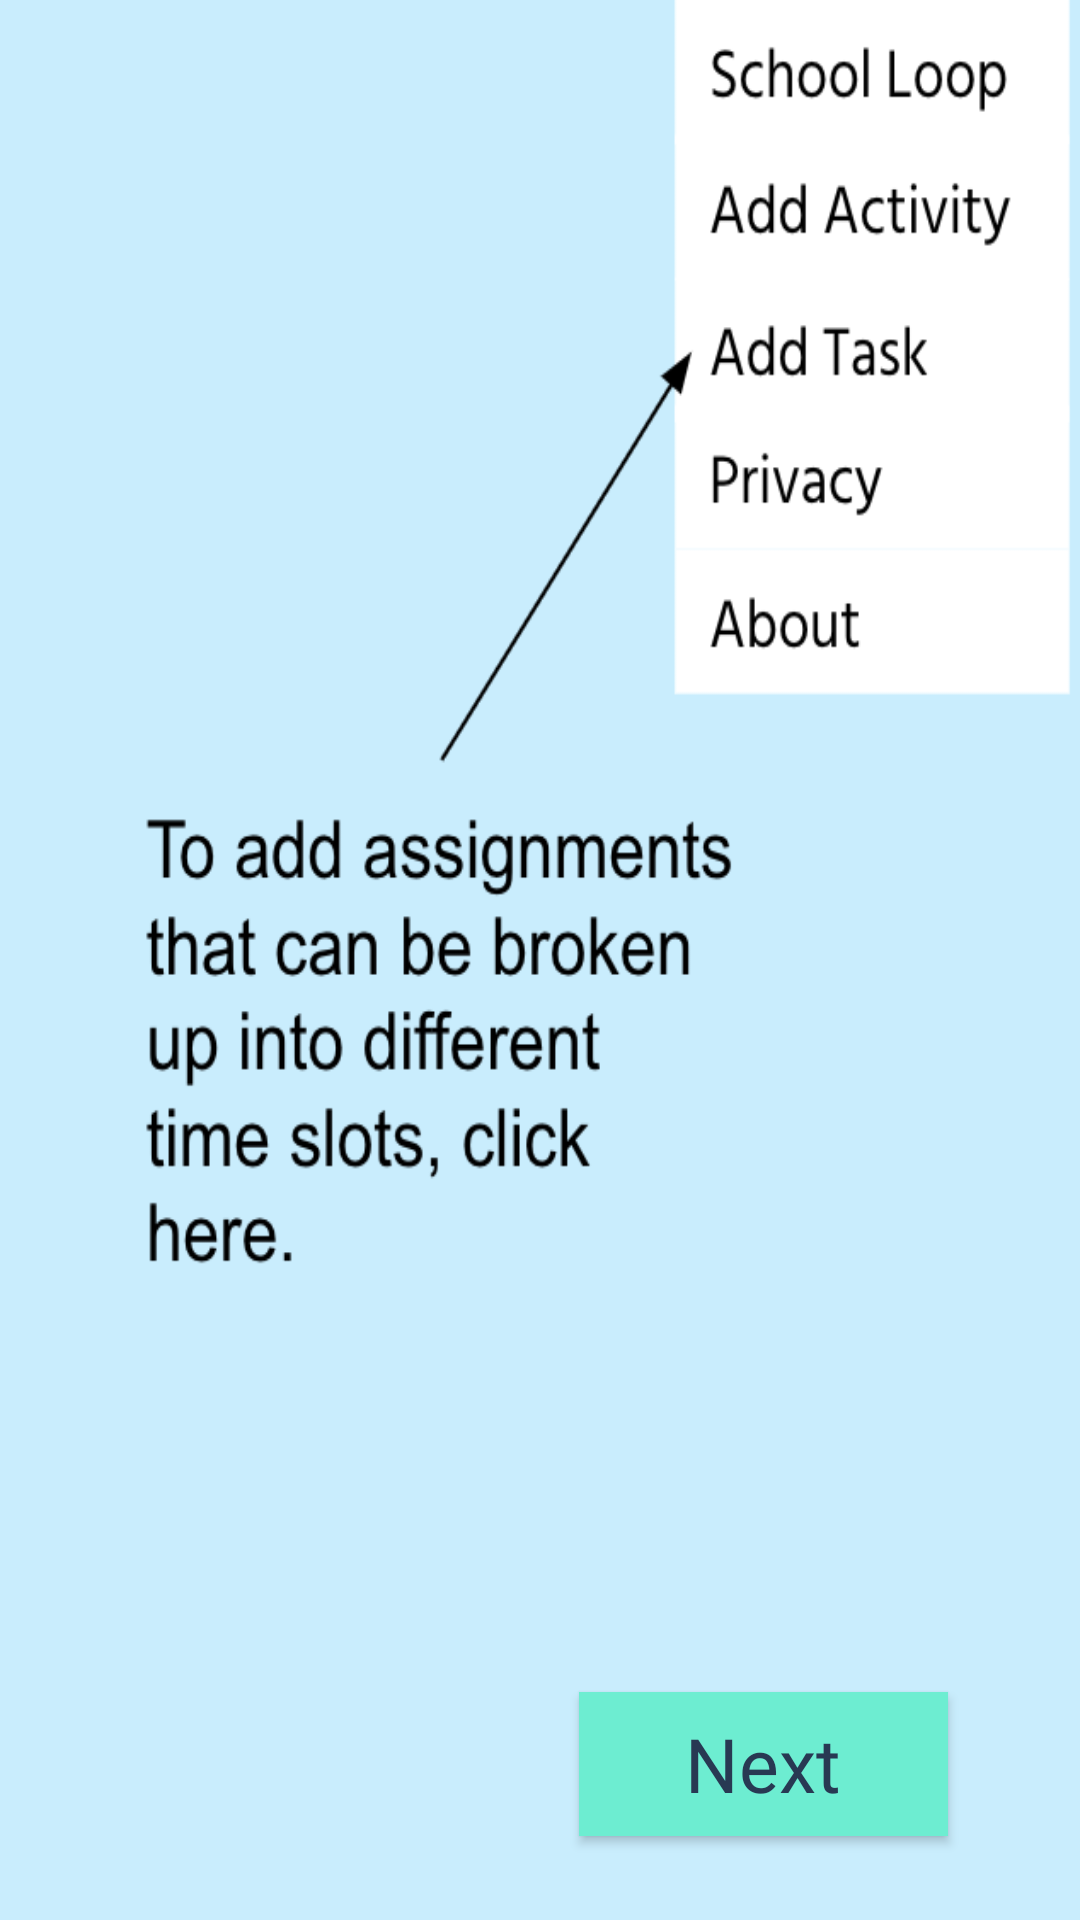

Here is an Android app screen rendered from its layout file. Give the layout XML and the strings, colors and styles it references.
<!-- AndroidManifest.xml: application theme AppTheme -->
<!-- res/layout/activity_user_onboarding_screen_three.xml -->
<?xml version="1.0" encoding="utf-8"?>
<androidx.constraintlayout.widget.ConstraintLayout xmlns:android="http://schemas.android.com/apk/res/android"
    xmlns:app="http://schemas.android.com/apk/res-auto"
    xmlns:tools="http://schemas.android.com/tools"
    android:layout_width="match_parent"
    android:layout_height="match_parent"
    android:background="@drawable/user_onboarding_s3"
    tools:context=".UserOnboardingScreenThree">

    <Button
        android:id="@+id/btnnext3"
        android:layout_width="123dp"
        android:layout_height="48dp"
        android:layout_marginEnd="44dp"
        android:layout_marginRight="44dp"
        android:layout_marginBottom="28dp"
        android:background="#6DEDD1"
        android:fontFamily="@font/bitter"
        android:onClick="continue3Clicked"
        android:shadowColor="#d7f4ffff"
        android:text="@string/next"
        android:textAllCaps="false"
        android:textColor="#283953"
        android:textColorHint="#d7f4ffff"
        android:textSize="25sp"
        app:layout_constraintBottom_toBottomOf="parent"
        app:layout_constraintEnd_toEndOf="parent" />

</androidx.constraintlayout.widget.ConstraintLayout>
<!-- resources referenced by this layout -->
<resources>
  <!-- drawable user_onboarding_s3: png bitmap (drawable, 72621 bytes) -->
  <string name="next">Next</string>
  <style name="AppTheme" parent="Theme.AppCompat.Light.DarkActionBar">
          
          <item name="colorPrimary">@color/colorPrimary</item>
          <item name="colorPrimaryDark">@color/colorPrimaryDark</item>
          <item name="colorAccent">@color/colorAccent</item>
      </style>
  <color name="colorPrimary">#6200EE</color>
  <color name="colorPrimaryDark">#3700B3</color>
  <color name="colorAccent">#03DAC5</color>
</resources>
